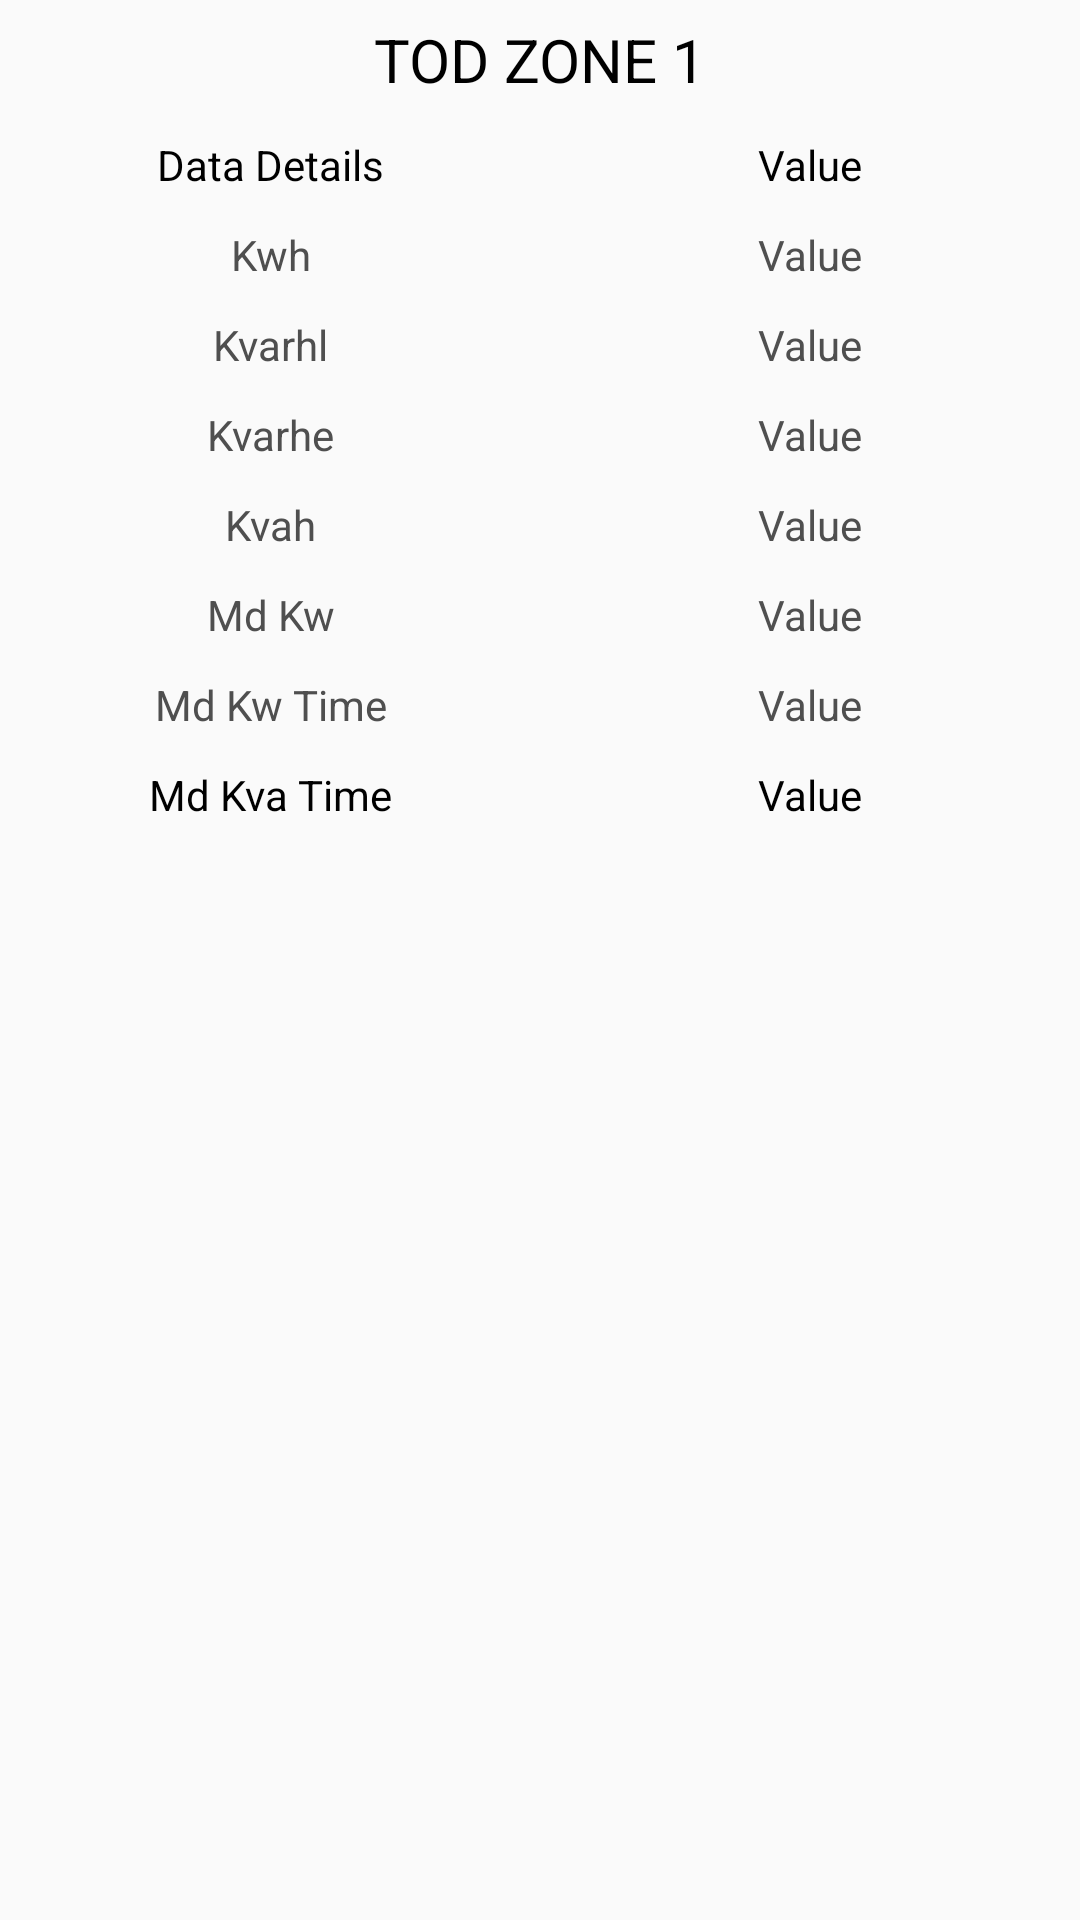

Write the Android layout XML for this screen, with the resource values it uses.
<!-- AndroidManifest.xml: application theme AppTheme -->
<!-- res/layout/card_tod_zone.xml -->
<?xml version="1.0" encoding="utf-8"?>
<RelativeLayout
    xmlns:android="http://schemas.android.com/apk/res/android"
    android:layout_width="match_parent"
    android:layout_height="wrap_content">
<LinearLayout
    android:layout_width="match_parent"
    android:orientation="vertical"
    android:layout_height="wrap_content">

    <TextView
        android:layout_width="match_parent"
        android:layout_height="40dp"
        android:layout_gravity="center"
        android:gravity="center"
        android:text="TOD ZONE 1"
        android:textAlignment="center"
        android:textColor="@android:color/black"
        android:textSize="20sp" />
    <LinearLayout
        android:layout_width="match_parent"

        android:layout_height="wrap_content"
        android:background="@drawable/table_back"
        android:orientation="horizontal"
        android:weightSum="2">

        <TextView
            android:textColor="@android:color/black"
            android:layout_width="match_parent"
            android:layout_height="30dp"
            android:layout_weight="1"
            android:background="@drawable/table_back"
            android:gravity="center"
            android:text="Data Details"
            android:textAlignment="center" />

        <TextView
            android:textColor="@android:color/black"
            android:layout_width="match_parent"
            android:layout_height="30dp"
            android:layout_weight="1"
            android:background="@drawable/table_back"
            android:gravity="center"
            android:text="Value"
            android:textAlignment="center" />
    </LinearLayout>
    <LinearLayout
        android:layout_width="match_parent"

        android:layout_height="wrap_content"
        android:background="@drawable/table_back"
        android:orientation="horizontal"
        android:weightSum="2">

        <TextView
            android:layout_width="match_parent"
            android:layout_height="30dp"
            android:layout_weight="1"
            android:background="@drawable/table_back"
            android:gravity="center"
            android:text="Kwh"
            android:textAlignment="center"
            android:textColor="#4F4F4F" />

        <TextView
            android:layout_width="match_parent"
            android:layout_height="30dp"
            android:layout_weight="1"
            android:background="@drawable/table_back"
            android:gravity="center"
            android:text="Value"
            android:textAlignment="center"
            android:textColor="#4F4F4F" />
    </LinearLayout>
    <LinearLayout
        android:layout_width="match_parent"

        android:layout_height="wrap_content"
        android:background="@drawable/table_back"
        android:orientation="horizontal"
        android:weightSum="2">

        <TextView
            android:layout_width="match_parent"
            android:layout_height="30dp"
            android:layout_weight="1"
            android:background="@drawable/table_back"
            android:gravity="center"
            android:text="Kvarhl"
            android:textAlignment="center"
            android:textColor="#4F4F4F" />

        <TextView
            android:layout_width="match_parent"
            android:layout_height="30dp"
            android:layout_weight="1"
            android:background="@drawable/table_back"
            android:gravity="center"
            android:text="Value"
            android:textAlignment="center"
            android:textColor="#4F4F4F" />
    </LinearLayout>
    <LinearLayout
        android:layout_width="match_parent"

        android:layout_height="wrap_content"
        android:background="@drawable/table_back"
        android:orientation="horizontal"
        android:weightSum="2">

        <TextView
            android:layout_width="match_parent"
            android:layout_height="30dp"
            android:layout_weight="1"
            android:background="@drawable/table_back"
            android:gravity="center"
            android:text="Kvarhe"
            android:textAlignment="center"
            android:textColor="#4F4F4F" />

        <TextView
            android:layout_width="match_parent"
            android:layout_height="30dp"
            android:layout_weight="1"
            android:background="@drawable/table_back"
            android:gravity="center"
            android:text="Value"
            android:textAlignment="center"
            android:textColor="#4F4F4F" />
    </LinearLayout>
    <LinearLayout
        android:layout_width="match_parent"

        android:layout_height="wrap_content"
        android:background="@drawable/table_back"
        android:orientation="horizontal"
        android:weightSum="2">

        <TextView
            android:layout_width="match_parent"
            android:layout_height="30dp"
            android:layout_weight="1"
            android:background="@drawable/table_back"
            android:gravity="center"
            android:text="Kvah"
            android:textAlignment="center"
            android:textColor="#4F4F4F" />

        <TextView
            android:layout_width="match_parent"
            android:layout_height="30dp"
            android:layout_weight="1"
            android:background="@drawable/table_back"
            android:gravity="center"
            android:text="Value"
            android:textAlignment="center"
            android:textColor="#4F4F4F" />
    </LinearLayout>
    <LinearLayout
        android:layout_width="match_parent"

        android:layout_height="wrap_content"
        android:background="@drawable/table_back"
        android:orientation="horizontal"
        android:weightSum="2">

        <TextView
            android:layout_width="match_parent"
            android:layout_height="30dp"
            android:layout_weight="1"
            android:background="@drawable/table_back"
            android:gravity="center"
            android:text="Md Kw"
            android:textAlignment="center"
            android:textColor="#4F4F4F" />

        <TextView
            android:layout_width="match_parent"
            android:layout_height="30dp"
            android:layout_weight="1"
            android:background="@drawable/table_back"
            android:gravity="center"
            android:text="Value"
            android:textAlignment="center"
            android:textColor="#4F4F4F" />
    </LinearLayout>
    <LinearLayout
        android:layout_width="match_parent"

        android:layout_height="wrap_content"
        android:background="@drawable/table_back"
        android:orientation="horizontal"
        android:weightSum="2">

        <TextView
            android:layout_width="match_parent"
            android:layout_height="30dp"
            android:layout_weight="1"
            android:background="@drawable/table_back"
            android:gravity="center"
            android:text="Md Kw Time"
            android:textAlignment="center"
            android:textColor="#4F4F4F" />

        <TextView
            android:layout_width="match_parent"
            android:layout_height="30dp"
            android:layout_weight="1"
            android:background="@drawable/table_back"
            android:gravity="center"
            android:text="Value"
            android:textAlignment="center"
            android:textColor="#4F4F4F" />
    </LinearLayout>
    <LinearLayout
        android:layout_width="match_parent"

        android:layout_height="wrap_content"
        android:background="@drawable/table_back"
        android:orientation="horizontal"
        android:weightSum="2">

        <TextView
            android:layout_width="match_parent"
            android:layout_height="30dp"
            android:layout_weight="1"
            android:background="@drawable/table_back"
            android:gravity="center"
            android:text="Md Kva Time"
            android:textAlignment="center"
            android:textColor="@android:color/black" />

        <TextView
            android:textColor="@android:color/black"
            android:layout_width="match_parent"
            android:layout_height="30dp"
            android:layout_weight="1"
            android:background="@drawable/table_back"
            android:gravity="center"
            android:text="Value"
            android:textAlignment="center" />
    </LinearLayout>

</LinearLayout>
</RelativeLayout>
<!-- resources referenced by this layout -->
<resources>
  <style name="AppTheme" parent="Theme.AppCompat.Light.NoActionBar">
          
          <item name="colorPrimary">@color/colorPrimary</item>
          <item name="colorPrimaryDark">@color/colorPrimaryDark</item>
          <item name="colorAccent">@color/colorAccent</item>
      </style>
  <color name="colorPrimary">#9B51E0</color>
  <color name="colorPrimaryDark">#673AB7</color>
  <color name="colorAccent">#9B51E0</color>
</resources>
